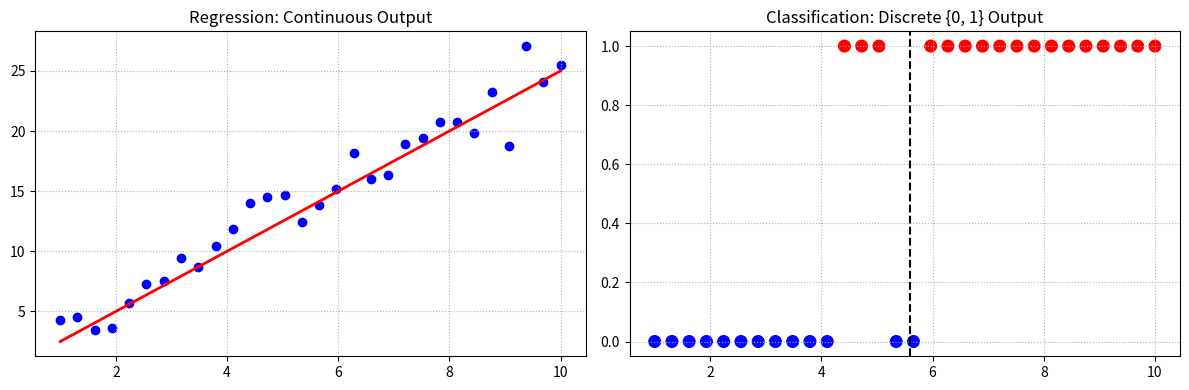

Write the Python code that produced this figure.
import numpy as np
import matplotlib.pyplot as plt

X = np.linspace(1, 10, 30)
y_reg = 2.5 * X + np.random.randn(30) * 1.5
y_clf = (y_reg > 14).astype(int)

fig, (ax1, ax2) = plt.subplots(1, 2, figsize=(12, 4))
ax1.scatter(X, y_reg, color='blue')
ax1.plot(X, 2.5 * X, 'r-', lw=2)
ax1.set_title('Regression: Continuous Output')
ax1.grid(True, linestyle=':')

ax2.scatter(X, y_clf, c=y_clf, cmap='bwr', s=70)
ax2.axvline(5.6, color='k', ls='--')
ax2.set_title('Classification: Discrete {0, 1} Output')
ax2.grid(True, linestyle=':')

plt.tight_layout()
plt.show()
